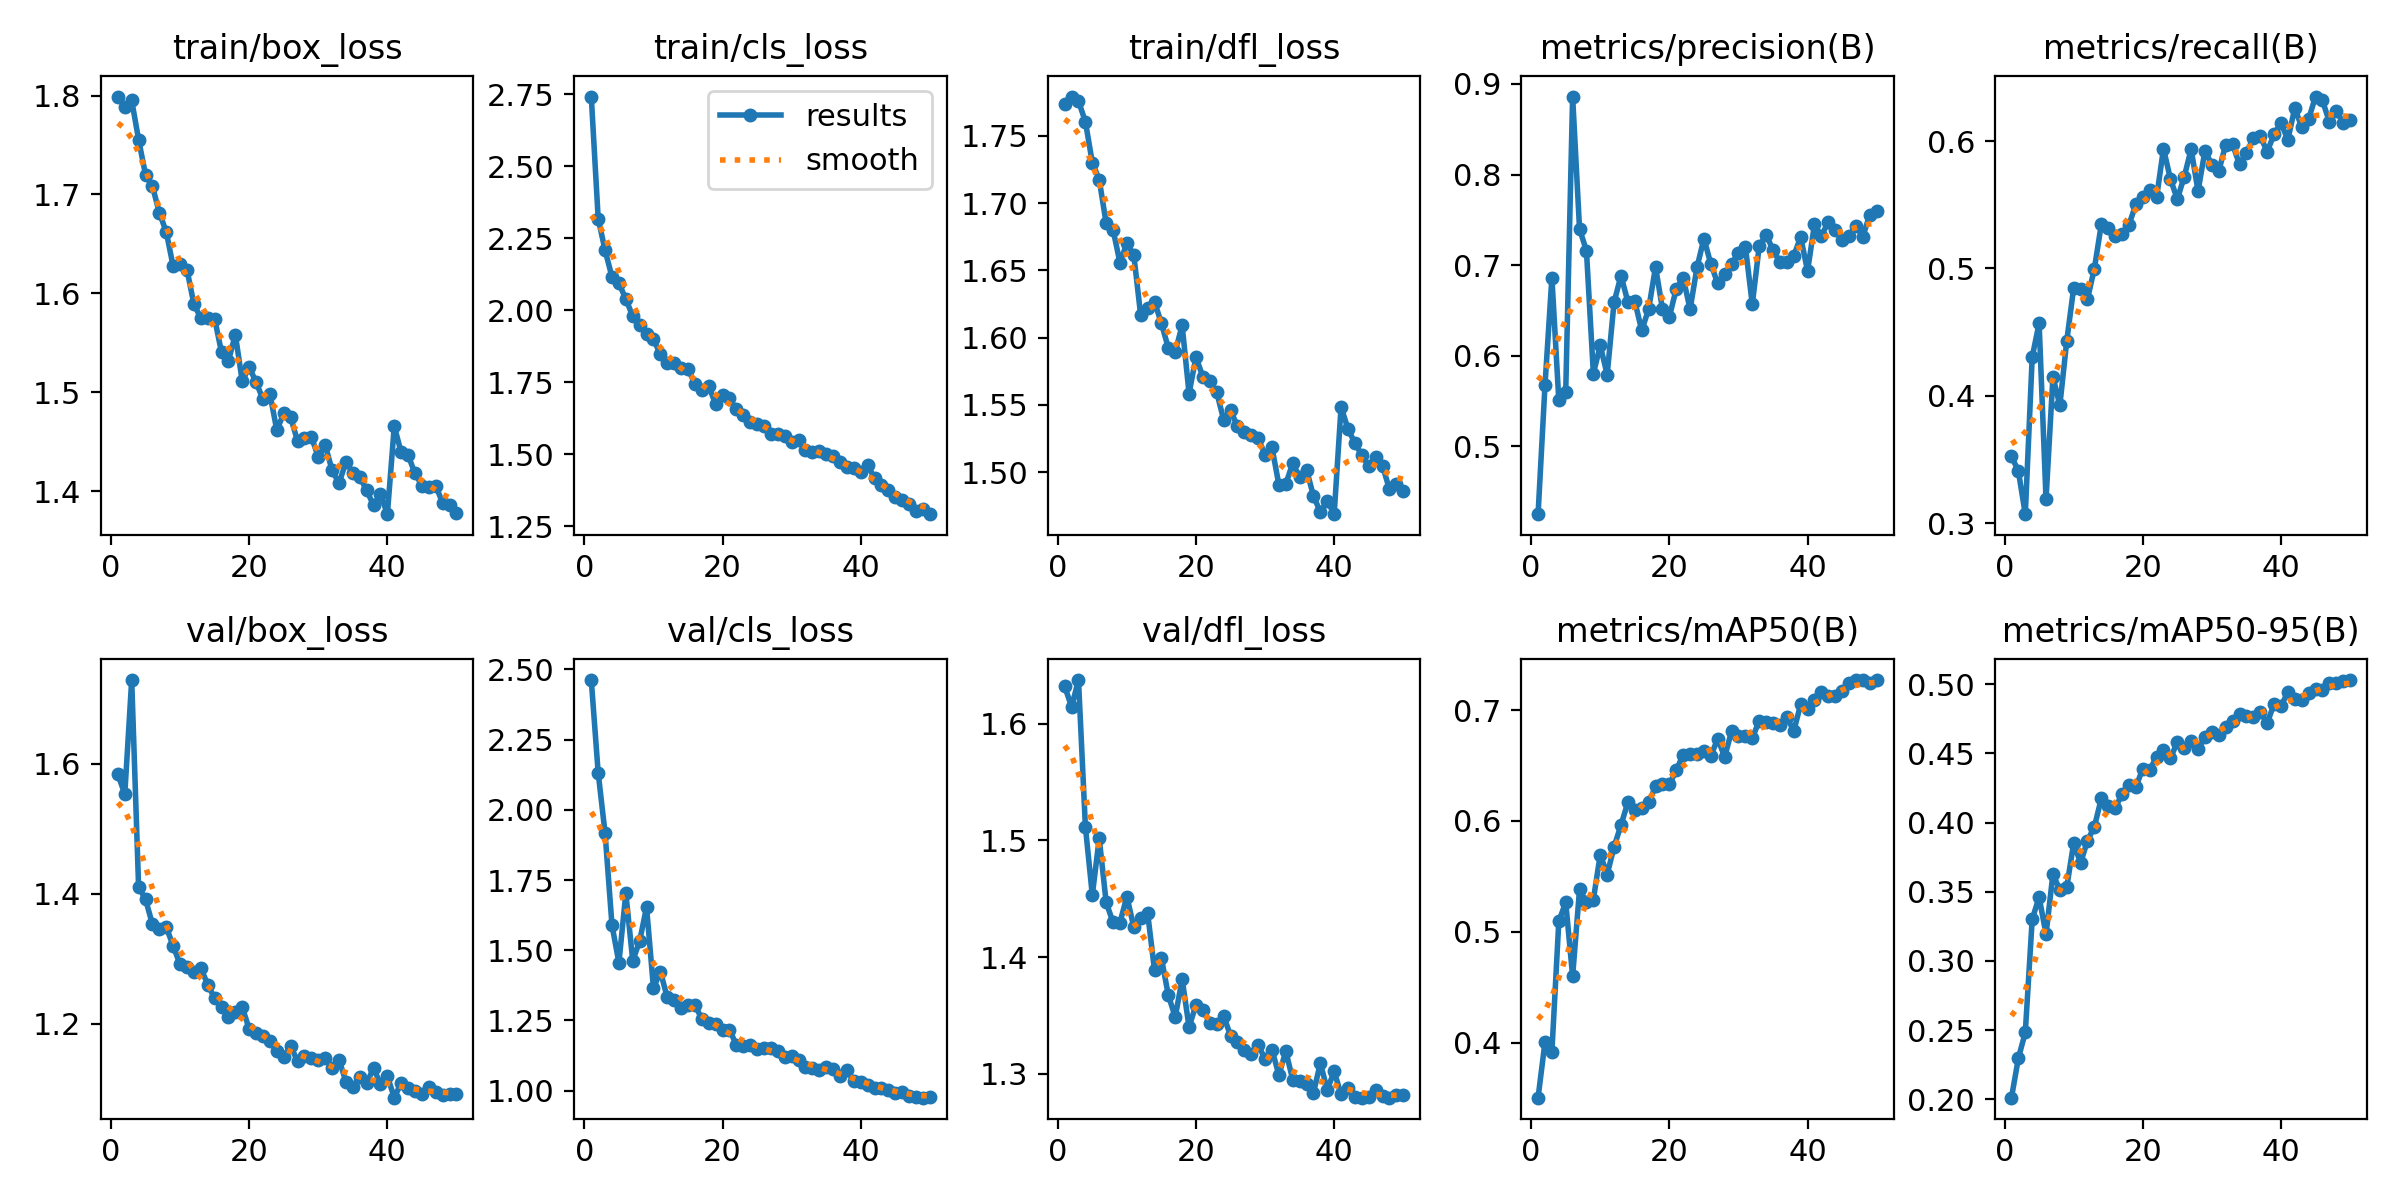

Data behind this chart, as committed beside it:
epoch, time, train/box_loss, train/cls_loss, train/dfl_loss, metrics/precision(B), metrics/recall(B), metrics/mAP50(B), metrics/mAP50-95(B), val/box_loss, val/cls_loss, val/dfl_loss, lr/pg0, lr/pg1, lr/pg2
1, 67.28, 1.799, 2.742, 1.774, 0.4252, 0.3525, 0.3506, 0.2011, 1.584, 2.462, 1.632, 0.0005529, 0.0005529, 0.0005529
2, 129.5, 1.789, 2.319, 1.779, 0.5674, 0.3408, 0.4006, 0.2296, 1.553, 2.132, 1.614, 0.001087, 0.001087, 0.001087
3, 189, 1.795, 2.209, 1.776, 0.6863, 0.307, 0.392, 0.2483, 1.728, 1.916, 1.637, 0.001598, 0.001598, 0.001598
4, 247.7, 1.755, 2.116, 1.76, 0.551, 0.4304, 0.5095, 0.3301, 1.41, 1.589, 1.512, 0.001568, 0.001568, 0.001568
5, 306.9, 1.72, 2.094, 1.73, 0.5602, 0.4569, 0.5267, 0.3461, 1.391, 1.456, 1.453, 0.001535, 0.001535, 0.001535
6, 367.3, 1.708, 2.039, 1.717, 0.8861, 0.3187, 0.4601, 0.3192, 1.353, 1.703, 1.502, 0.001502, 0.001502, 0.001502
7, 425.5, 1.681, 1.98, 1.685, 0.7401, 0.4149, 0.5383, 0.3628, 1.346, 1.463, 1.447, 0.001469, 0.001469, 0.001469
8, 484.4, 1.662, 1.948, 1.68, 0.7159, 0.3925, 0.5268, 0.351, 1.348, 1.533, 1.43, 0.001436, 0.001436, 0.001436
9, 542.5, 1.627, 1.917, 1.656, 0.5805, 0.4431, 0.5292, 0.3534, 1.32, 1.654, 1.429, 0.001403, 0.001403, 0.001403
10, 602.3, 1.629, 1.899, 1.67, 0.6114, 0.4847, 0.5697, 0.3851, 1.291, 1.365, 1.452, 0.00137, 0.00137, 0.00137
11, 660.4, 1.624, 1.848, 1.662, 0.5792, 0.4837, 0.5517, 0.3708, 1.287, 1.424, 1.426, 0.001337, 0.001337, 0.001337
12, 719.6, 1.589, 1.816, 1.617, 0.6591, 0.4761, 0.5768, 0.3869, 1.28, 1.332, 1.433, 0.001304, 0.001304, 0.001304
13, 777.3, 1.575, 1.818, 1.622, 0.6884, 0.4999, 0.5963, 0.397, 1.286, 1.324, 1.438, 0.001271, 0.001271, 0.001271
14, 837.4, 1.575, 1.8, 1.627, 0.6594, 0.5346, 0.617, 0.4174, 1.26, 1.296, 1.389, 0.001238, 0.001238, 0.001238
15, 896.2, 1.575, 1.797, 1.611, 0.6601, 0.5318, 0.6103, 0.4118, 1.239, 1.304, 1.399, 0.001205, 0.001205, 0.001205
16, 954.9, 1.541, 1.745, 1.592, 0.628, 0.5258, 0.6119, 0.4106, 1.226, 1.304, 1.367, 0.001172, 0.001172, 0.001172
17, 1018, 1.532, 1.725, 1.59, 0.6515, 0.5268, 0.6167, 0.4203, 1.21, 1.256, 1.349, 0.001139, 0.001139, 0.001139
18, 1080, 1.558, 1.737, 1.609, 0.6981, 0.5343, 0.6311, 0.4273, 1.218, 1.24, 1.381, 0.001106, 0.001106, 0.001106
19, 1141, 1.511, 1.674, 1.558, 0.6516, 0.5503, 0.6337, 0.4258, 1.225, 1.236, 1.34, 0.001073, 0.001073, 0.001073
20, 1201, 1.526, 1.708, 1.586, 0.643, 0.556, 0.6331, 0.4389, 1.192, 1.217, 1.359, 0.00104, 0.00104, 0.00104
21, 1264, 1.51, 1.694, 1.571, 0.674, 0.5616, 0.6457, 0.438, 1.185, 1.216, 1.355, 0.001007, 0.001007, 0.001007
22, 1323, 1.493, 1.656, 1.568, 0.6859, 0.5558, 0.6598, 0.4475, 1.181, 1.164, 1.344, 0.0009739, 0.0009739, 0.0009739
23, 1385, 1.498, 1.636, 1.559, 0.6514, 0.5941, 0.6603, 0.4526, 1.173, 1.161, 1.342, 0.0009409, 0.0009409, 0.0009409
24, 1445, 1.462, 1.611, 1.539, 0.6977, 0.5702, 0.6605, 0.4465, 1.158, 1.163, 1.35, 0.0009078, 0.0009078, 0.0009078
25, 1507, 1.479, 1.607, 1.546, 0.7293, 0.5544, 0.6634, 0.4581, 1.149, 1.147, 1.333, 0.0008748, 0.0008748, 0.0008748
26, 1569, 1.475, 1.599, 1.534, 0.7014, 0.572, 0.6586, 0.4538, 1.166, 1.152, 1.327, 0.0008418, 0.0008418, 0.0008418
27, 1630, 1.451, 1.57, 1.53, 0.6798, 0.5937, 0.6742, 0.4591, 1.142, 1.153, 1.321, 0.0008088, 0.0008088, 0.0008088
28, 1690, 1.454, 1.569, 1.528, 0.6903, 0.5607, 0.6578, 0.453, 1.15, 1.142, 1.317, 0.0007758, 0.0007758, 0.0007758
29, 1749, 1.455, 1.565, 1.526, 0.7015, 0.5924, 0.6808, 0.4617, 1.147, 1.122, 1.324, 0.0007428, 0.0007428, 0.0007428
30, 1808, 1.435, 1.542, 1.513, 0.7133, 0.5815, 0.6762, 0.4657, 1.143, 1.122, 1.313, 0.0007098, 0.0007098, 0.0007098
31, 1867, 1.447, 1.551, 1.518, 0.7204, 0.5765, 0.6769, 0.4631, 1.147, 1.11, 1.321, 0.0006768, 0.0006768, 0.0006768
32, 1927, 1.421, 1.514, 1.491, 0.6568, 0.5973, 0.6746, 0.469, 1.132, 1.085, 1.299, 0.0006438, 0.0006438, 0.0006438
33, 1986, 1.408, 1.509, 1.491, 0.7208, 0.5975, 0.6903, 0.4735, 1.145, 1.08, 1.319, 0.0006108, 0.0006108, 0.0006108
34, 2045, 1.43, 1.51, 1.507, 0.7336, 0.5817, 0.6892, 0.4787, 1.111, 1.075, 1.295, 0.0005778, 0.0005778, 0.0005778
35, 2103, 1.419, 1.5, 1.496, 0.7168, 0.5908, 0.6884, 0.477, 1.103, 1.083, 1.293, 0.0005448, 0.0005448, 0.0005448
36, 2163, 1.415, 1.495, 1.502, 0.7034, 0.6024, 0.6865, 0.4764, 1.118, 1.079, 1.291, 0.0005118, 0.0005118, 0.0005118
37, 2221, 1.401, 1.473, 1.482, 0.7039, 0.6039, 0.6937, 0.4801, 1.108, 1.052, 1.283, 0.0004788, 0.0004788, 0.0004788
38, 2280, 1.386, 1.455, 1.47, 0.7103, 0.5918, 0.681, 0.4718, 1.132, 1.074, 1.309, 0.0004458, 0.0004458, 0.0004458
39, 2341, 1.397, 1.452, 1.479, 0.7311, 0.6053, 0.7051, 0.4857, 1.107, 1.034, 1.286, 0.0004127, 0.0004127, 0.0004127
40, 2400, 1.377, 1.438, 1.469, 0.6935, 0.6141, 0.7009, 0.4843, 1.119, 1.031, 1.302, 0.0003797, 0.0003797, 0.0003797
41, 2458, 1.466, 1.461, 1.549, 0.7451, 0.6012, 0.7088, 0.4941, 1.086, 1.021, 1.282, 0.0003467, 0.0003467, 0.0003467
42, 2514, 1.439, 1.417, 1.532, 0.732, 0.626, 0.7163, 0.4894, 1.109, 1.009, 1.288, 0.0003137, 0.0003137, 0.0003137
43, 2571, 1.436, 1.395, 1.522, 0.748, 0.6111, 0.7123, 0.4882, 1.101, 1.01, 1.28, 0.0002807, 0.0002807, 0.0002807
44, 2627, 1.418, 1.376, 1.513, 0.7392, 0.6172, 0.7129, 0.4939, 1.097, 1.001, 1.279, 0.0002477, 0.0002477, 0.0002477
45, 2683, 1.406, 1.354, 1.505, 0.7276, 0.635, 0.717, 0.4967, 1.091, 0.9934, 1.28, 0.0002147, 0.0002147, 0.0002147
46, 2739, 1.405, 1.341, 1.512, 0.7326, 0.6319, 0.7244, 0.496, 1.103, 0.9954, 1.286, 0.0001817, 0.0001817, 0.0001817
47, 2796, 1.406, 1.327, 1.505, 0.7435, 0.6152, 0.7267, 0.501, 1.095, 0.9818, 1.281, 0.0001487, 0.0001487, 0.0001487
48, 2852, 1.388, 1.302, 1.487, 0.7315, 0.6238, 0.727, 0.5009, 1.09, 0.9764, 1.28, 0.0001157, 0.0001157, 0.0001157
49, 2908, 1.387, 1.31, 1.491, 0.7558, 0.6145, 0.7244, 0.5021, 1.092, 0.9751, 1.281, 8.26832e-05, 8.26832e-05, 8.26832e-05
50, 2964, 1.378, 1.292, 1.486, 0.7599, 0.6162, 0.727, 0.503, 1.092, 0.9769, 1.282, 4.96766e-05, 4.96766e-05, 4.96766e-05
